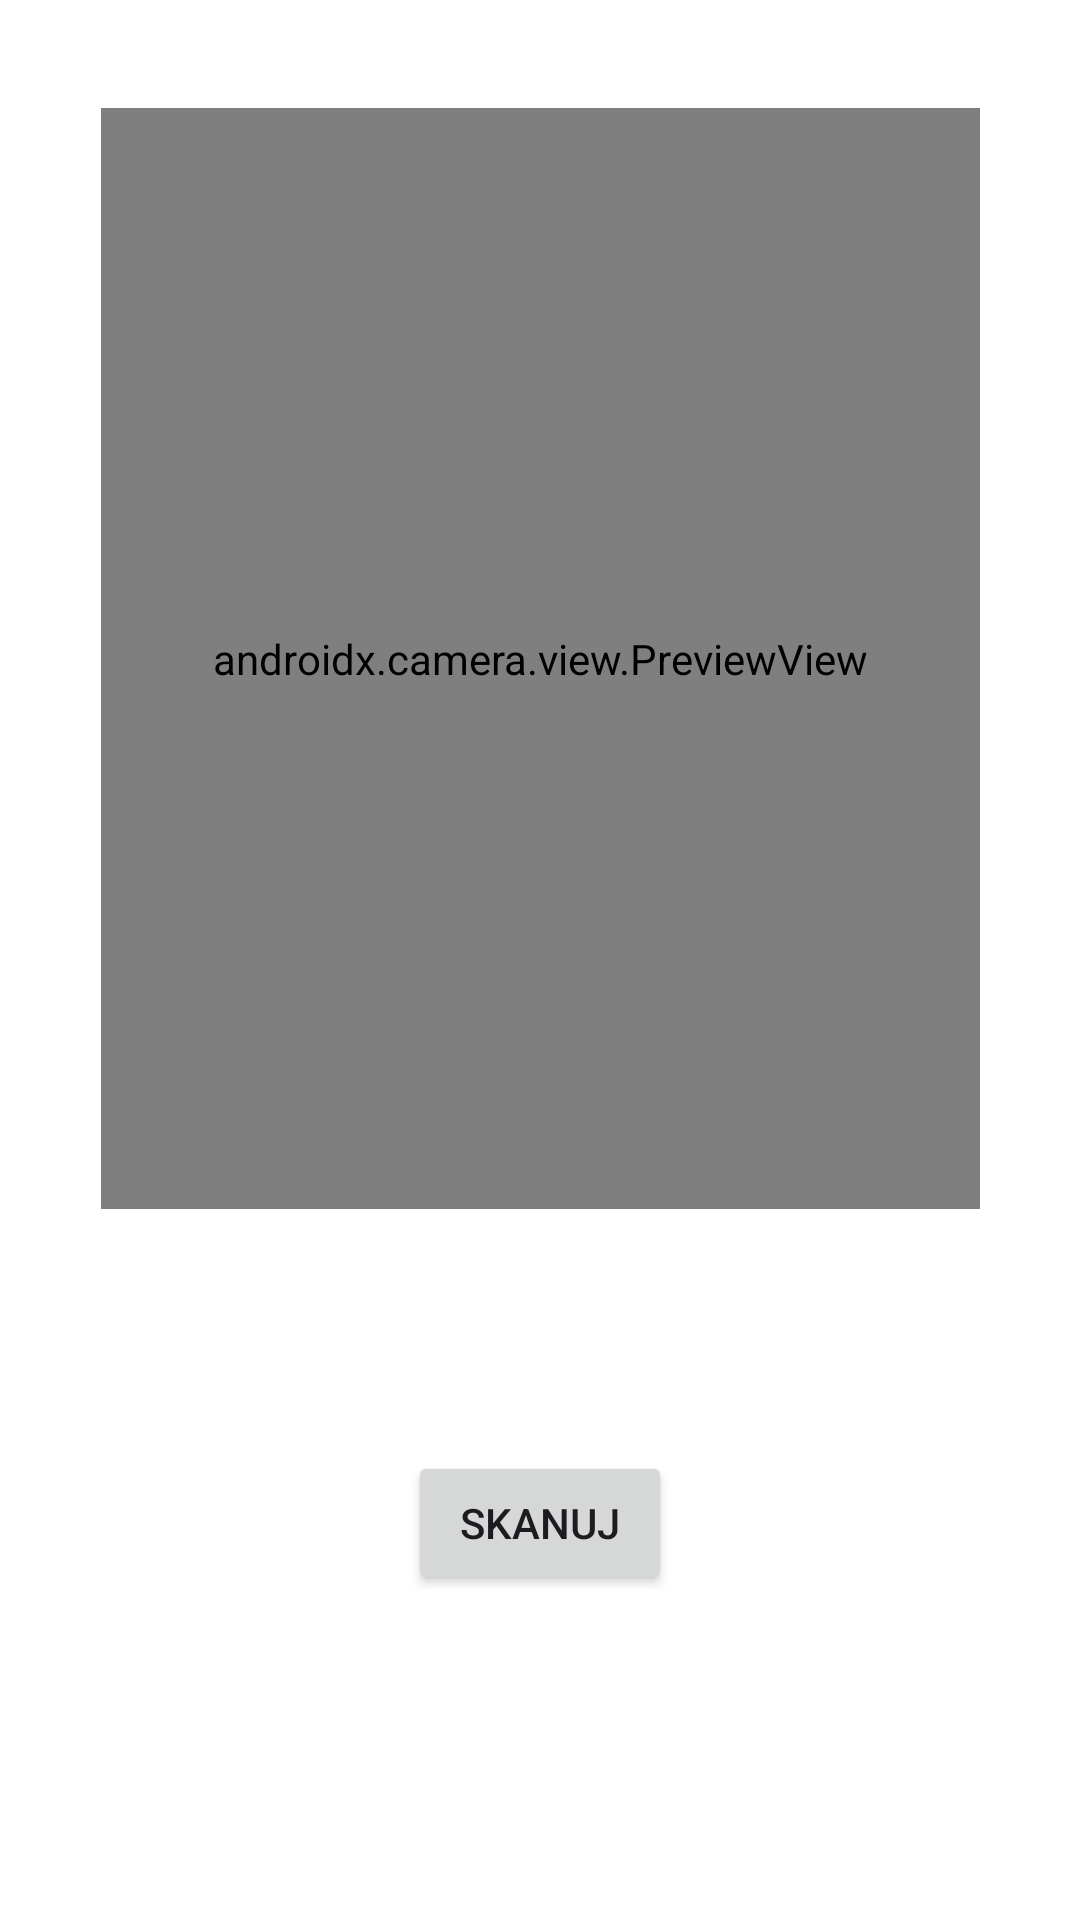

Android layout source for this screen:
<!-- AndroidManifest.xml: application theme Theme.MyApplication -->
<!-- res/layout/camera_view.xml -->
<?xml version="1.0" encoding="utf-8"?>
<androidx.constraintlayout.widget.ConstraintLayout xmlns:android="http://schemas.android.com/apk/res/android"
    xmlns:app="http://schemas.android.com/apk/res-auto"
    xmlns:tools="http://schemas.android.com/tools"
    android:layout_width="match_parent"
    android:layout_height="match_parent">

    <androidx.camera.view.PreviewView
        android:id="@+id/camera_preview"
        android:layout_width="293dp"
        android:layout_height="367dp"
        android:layout_marginTop="36dp"
        app:layout_constraintEnd_toEndOf="parent"
        app:layout_constraintStart_toStartOf="parent"
        app:layout_constraintTop_toTopOf="parent" />

    <Button
        android:id="@+id/capture_photo"
        android:layout_width="wrap_content"
        android:layout_height="wrap_content"
        android:layout_marginTop="33dp"
        android:layout_marginBottom="61dp"
        android:text="Skanuj"
        app:layout_constraintBottom_toBottomOf="parent"
        app:layout_constraintEnd_toEndOf="parent"
        app:layout_constraintStart_toStartOf="parent"
        app:layout_constraintTop_toBottomOf="@+id/camera_preview" />


</androidx.constraintlayout.widget.ConstraintLayout>
<!-- resources referenced by this layout -->
<resources>
  <style name="Theme.MyApplication" parent="Base.Theme.MyApplication">
          <item name="colorPrimary">@color/blue</item>
          <item name="colorPrimaryDark">@color/dark_blue</item>
          <item name="android:windowBackground">@color/white</item>
      </style>
  <style name="Base.Theme.MyApplication" parent="Theme.Material3.DayNight.NoActionBar">
          
          
      </style>
  <color name="blue">#2D92EF</color>
  <color name="dark_blue">#007BEC</color>
  <color name="white">#FFFFFFFF</color>
</resources>
